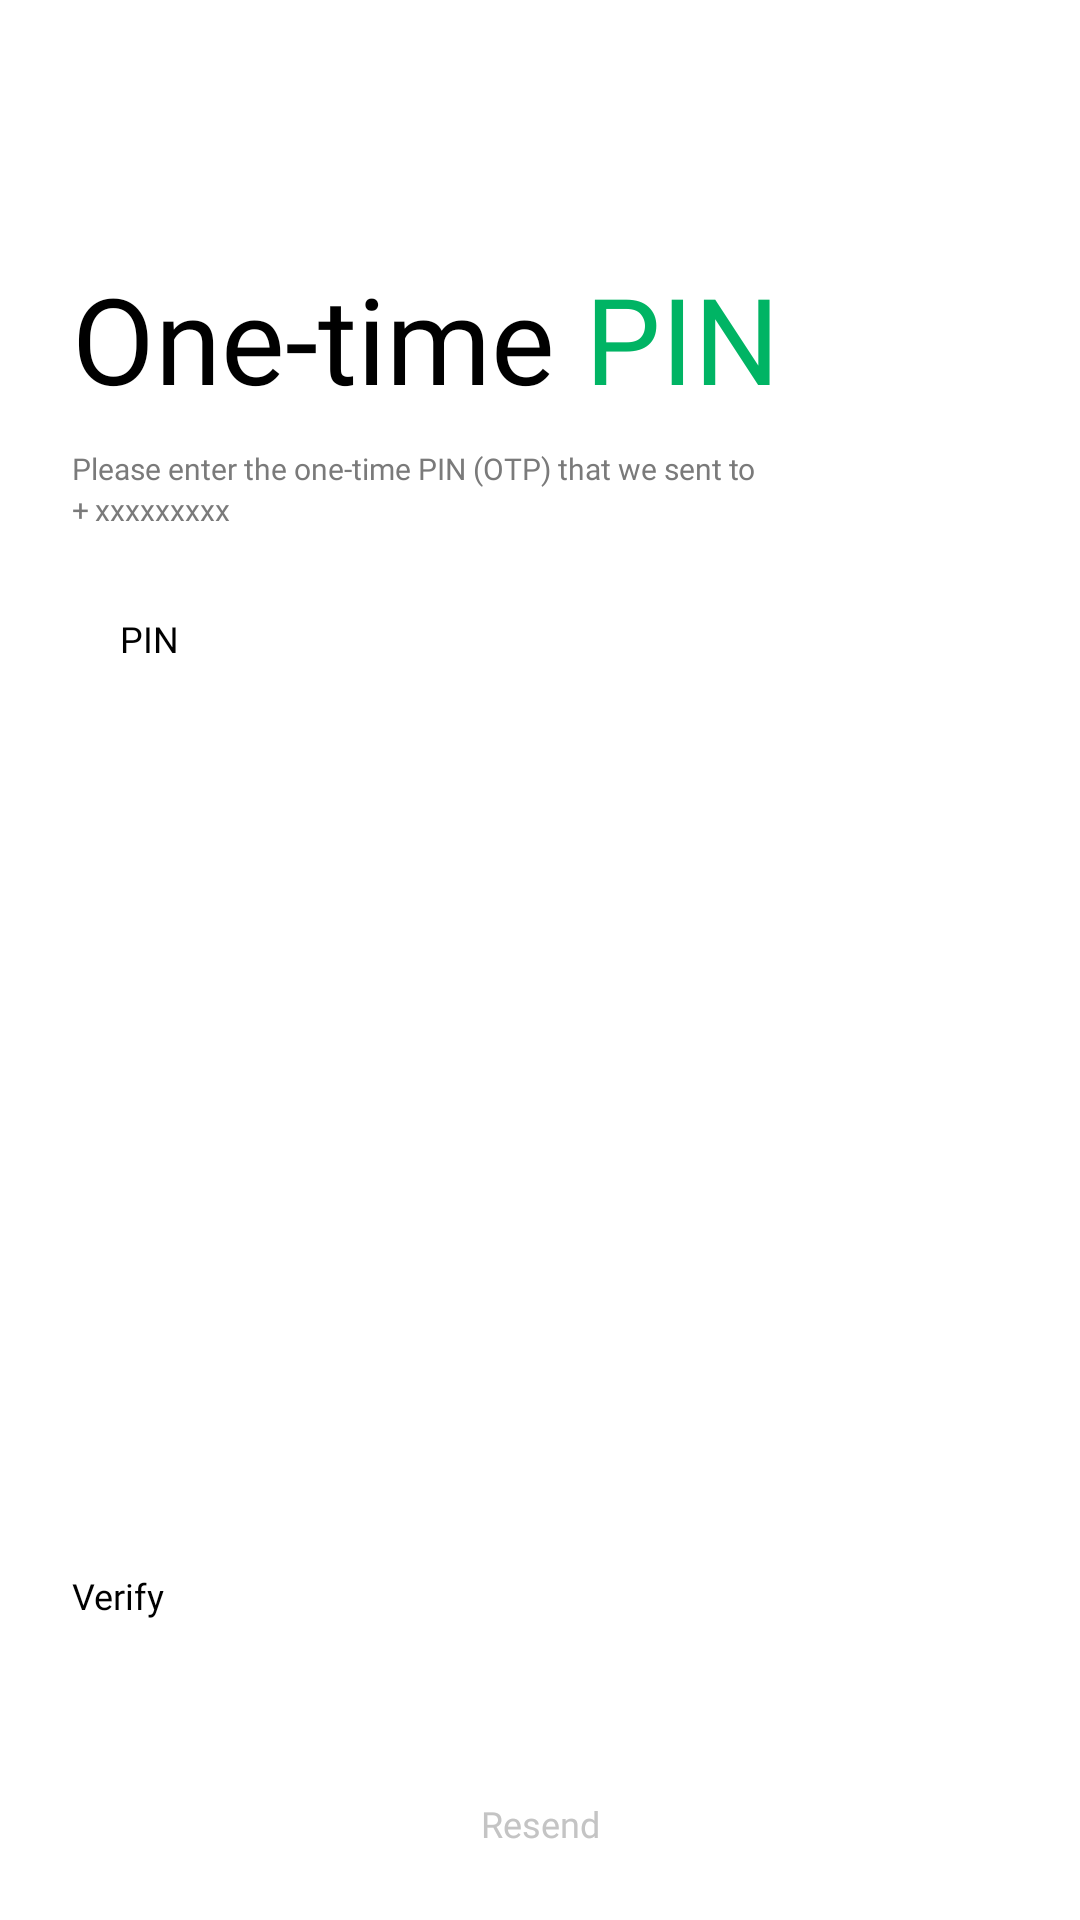

This screen was rendered from an Android layout file. Write that file and the resources it references.
<!-- AndroidManifest.xml: application theme Theme.OnlineBankingApp -->
<!-- res/layout/activity_phone_verification_page.xml -->
<?xml version="1.0" encoding="utf-8"?>
<RelativeLayout xmlns:android="http://schemas.android.com/apk/res/android"
    xmlns:app="http://schemas.android.com/apk/res-auto"
    android:id="@+id/main"
    android:background="#FFFFFF"
    android:layout_width="match_parent"
    android:layout_height="match_parent">

    
    <LinearLayout
        android:id="@+id/loginForm"
        android:layout_width="match_parent"
        android:layout_height="wrap_content"
        android:layout_marginVertical="16dp"
        android:layout_marginHorizontal="24dp"
        android:orientation="vertical">


        <LinearLayout
            android:layout_width="match_parent"
            android:layout_height="wrap_content"
            android:orientation="horizontal"
            android:layout_marginTop="70dp" >

            <TextView
                android:layout_width="wrap_content"
                android:layout_height="wrap_content"
                android:text="One-time"
                android:fontFamily="@font/cerebri_sans_semibold"
                android:textSize="40sp" />

            <TextView
                android:layout_width="wrap_content"
                android:layout_height="wrap_content"
                android:layout_marginLeft="10dp"
                android:layout_gravity="center"
                android:textSize="40dp"
                android:textColor="@color/moneygreen"
                android:fontFamily="@font/cerebri_sans_bold"
                android:text="PIN" />

        </LinearLayout>
        <TextView
            android:layout_width="wrap_content"
            android:layout_height="wrap_content"
            android:textSize="10sp"
            android:text="Please enter the one-time PIN (OTP) that we sent to"
            android:fontFamily="@font/cerebri_sans"
            android:layout_marginTop="10dp"
            android:textColor="@color/gray" />
        <LinearLayout
            android:layout_width="match_parent"
            android:layout_height="wrap_content" >

            <TextView
                android:id="@+id/areaCode"
                android:layout_width="wrap_content"
                android:layout_height="wrap_content"
                android:textSize="10sp"
                android:text="+"
                android:fontFamily="@font/cerebri_sans"
                android:textColor="@color/gray" />

            <TextView
                android:id="@+id/phoneNumber"
                android:layout_width="wrap_content"
                android:layout_height="wrap_content"
                android:textSize="10sp"
                android:text="xxxxxxxxx"
                android:layout_marginLeft="2dp"
                android:fontFamily="@font/cerebri_sans"
                android:textColor="@color/gray" />
        </LinearLayout>

        <EditText
            android:id="@+id/otpCode"
            android:layout_width="match_parent"
            android:layout_height="wrap_content"
            android:layout_marginTop="12dp"
            android:background="@drawable/gray_border"
            android:inputType="number"
            android:hint="PIN"
            android:padding="16dp"
            android:fontFamily="@font/cerebri_sans"
            android:textSize="12sp" />
    </LinearLayout>

    <Button
        android:id="@+id/verifyButton"
        android:layout_width="match_parent"
        android:layout_height="64dp"
        android:layout_marginHorizontal="24dp"
        android:layout_above="@id/resendButton"
        android:fontFamily="@font/cerebri_sans"
        android:text="Verify"
        android:backgroundTint="@color/moneygreen"
        android:textSize="12sp" />

    
    <LinearLayout
        android:layout_width="match_parent"
        android:layout_height="wrap_content"
        android:gravity="center"
        android:layout_above="@id/resendButton"
        android:layout_marginBottom="20dp">

        <ProgressBar
            android:id="@+id/progressBar"
            android:layout_width="24dp"
            android:layout_height="24dp"
            android:visibility="gone"
            android:layout_gravity="center_horizontal" />
    </LinearLayout>

    <TextView
        android:id="@+id/resendButton"
        android:layout_width="match_parent"
        android:layout_height="wrap_content"
        android:layout_centerHorizontal="true"
        android:layout_marginHorizontal="24dp"
        android:layout_alignParentBottom="true"
        android:fontFamily="@font/cerebri_sans"
        android:textColor="#c4c4c4"
        android:textSize="12sp"
        android:layout_marginTop="12dp"
        android:layout_marginBottom="24dp"
        android:gravity="center"
        android:text="Resend" />
</RelativeLayout>
<!-- resources referenced by this layout -->
<resources>
  <color name="gray">#7A7A7A</color>
  <color name="moneygreen">#00B464</color>
</resources>
